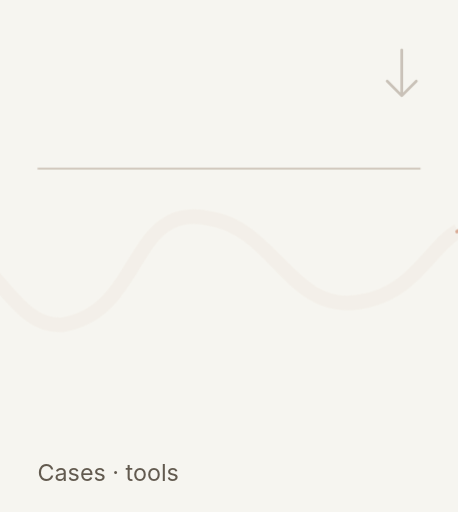
t = 0.00 s
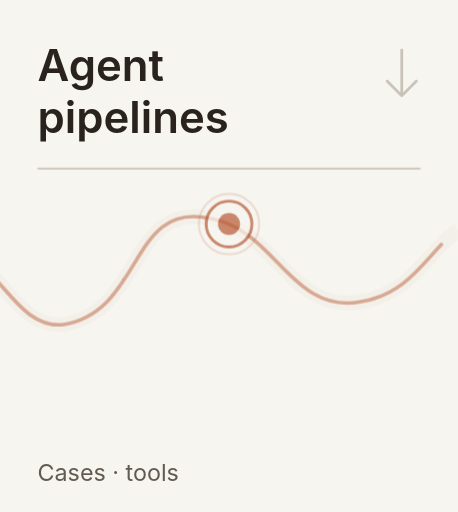
t = 2.60 s
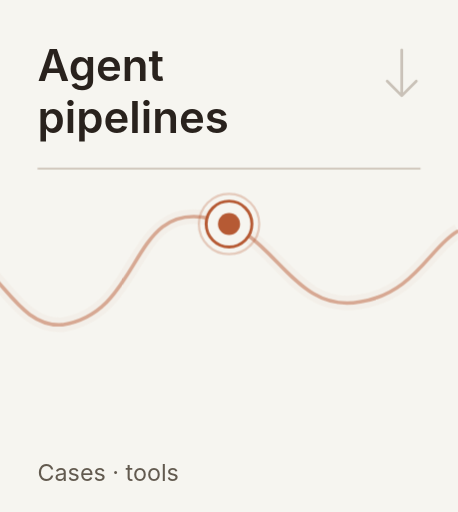
t = 2.95 s
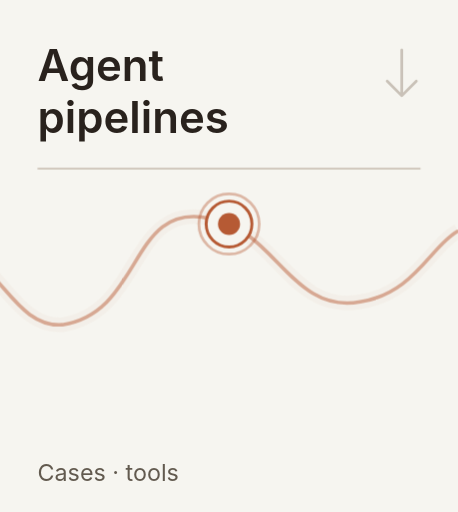
t = 3.30 s
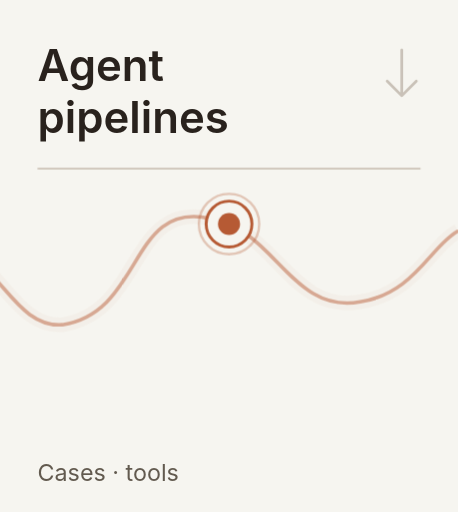
t = 4.35 s
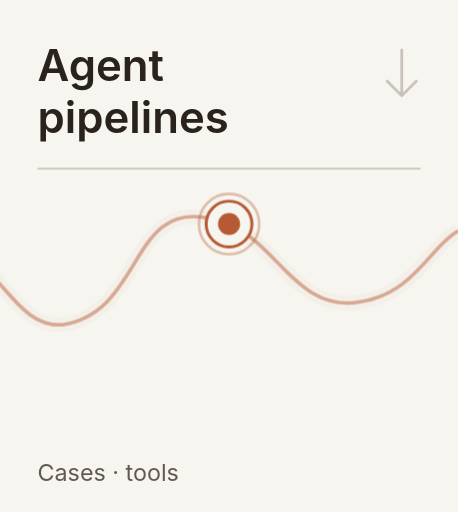
t = 5.40 s

The animated SVG that drew these frames (rendered in a browser with its animation timeline set to each time). Animation: 4 CSS @keyframes rules; one cycle of 5.40 s.

<svg xmlns="http://www.w3.org/2000/svg" width="220" height="246" viewBox="0 0 220 246" role="img" aria-labelledby="title"><title id="title">Agent pipelines — jump to section</title>
<style>@keyframes trace{from{stroke-dashoffset:1000}to{stroke-dashoffset:0}}@keyframes emerge{from{opacity:0;transform:translateY(5px)}to{opacity:1;transform:translateY(0)}}@keyframes reveal{from{opacity:0}to{opacity:1}}@keyframes breathe{0%,100%{stroke-opacity:.23;stroke-width:1}50%{stroke-opacity:.46;stroke-width:1.45}}.wave-draw{stroke-dasharray:1000;stroke-dashoffset:0;animation:trace 2.8s ease-out both}.head-in{animation:emerge .65s ease-out 0.57s both}.point-in{animation:reveal .35s ease-out 2.42s both}.dot-halo{animation:breathe 2.2s ease-in-out 3 2.6s}@media(prefers-reduced-motion:reduce){.wave-draw,.head-in,.point-in,.dot-halo{animation:none!important;stroke-dashoffset:0!important;opacity:1!important;transform:none!important}}</style>
<rect width="220" height="246" fill="#F6F5F0"/>
<g class="head-in" font-family="Manrope,Inter,Arial,sans-serif" font-size="21" font-weight="600" fill="#29221D">
  <text x="18" y="39">Agent</text>
  <text x="18" y="64">pipelines</text>
</g>
<path d="M 18 81 H 202" fill="none" stroke="#CCC2B6" stroke-width="0.8"/>
<path d="M 193 24 V 45 M 186 39 L 193 46 L 200 39" fill="none" stroke="#8F8070" stroke-width="1.3" opacity=".44" stroke-linecap="round" stroke-linejoin="round"/>
<g transform="translate(-660 0)">
  <path d="M 0 180 C 30 191 52 147 91 132 C 132 114 143 175 177 168 C 210 160 215 211 251 196 C 289 180 302 114 339 129 C 375 140 375 211 417 200 C 445 193 456 164 483 160 C 510 158 521 213 556 196 C 580 187 597 126 623 124 C 657 109 662 158 690 156 C 729 150 722 96 761 105 C 792 110 800 151 833 145 C 859 141 867 118 880 111" stroke="#D6AE93" stroke-width="7" opacity=".08" fill="none"/>
  <path d="M 0 180 C 30 191 52 147 91 132 C 132 114 143 175 177 168 C 210 160 215 211 251 196 C 289 180 302 114 339 129 C 375 140 375 211 417 200 C 445 193 456 164 483 160 C 510 158 521 213 556 196 C 580 187 597 126 623 124 C 657 109 662 158 690 156 C 729 150 722 96 761 105 C 792 110 800 151 833 145 C 859 141 867 118 880 111" stroke="#B65A34" stroke-width="1.75" opacity=".47" fill="none" stroke-linecap="round" class="wave-draw" pathLength="1000"/>
</g>
<g class="point-in"><circle class="dot-halo" cx="110.00" cy="107.64" r="14.5" fill="none" stroke="#B65A34" stroke-width="1" stroke-opacity=".23"/><circle cx="110.00" cy="107.64" r="11" fill="#F6F5F0" stroke="#B65A34" stroke-width="1.4"/><circle cx="110.00" cy="107.64" r="5.3" fill="#B65A34"/></g>
<text x="18" y="231" fill="#625A4F" font-family="Manrope,Inter,Arial,sans-serif" font-size="11.2">Cases · tools</text>
</svg>
